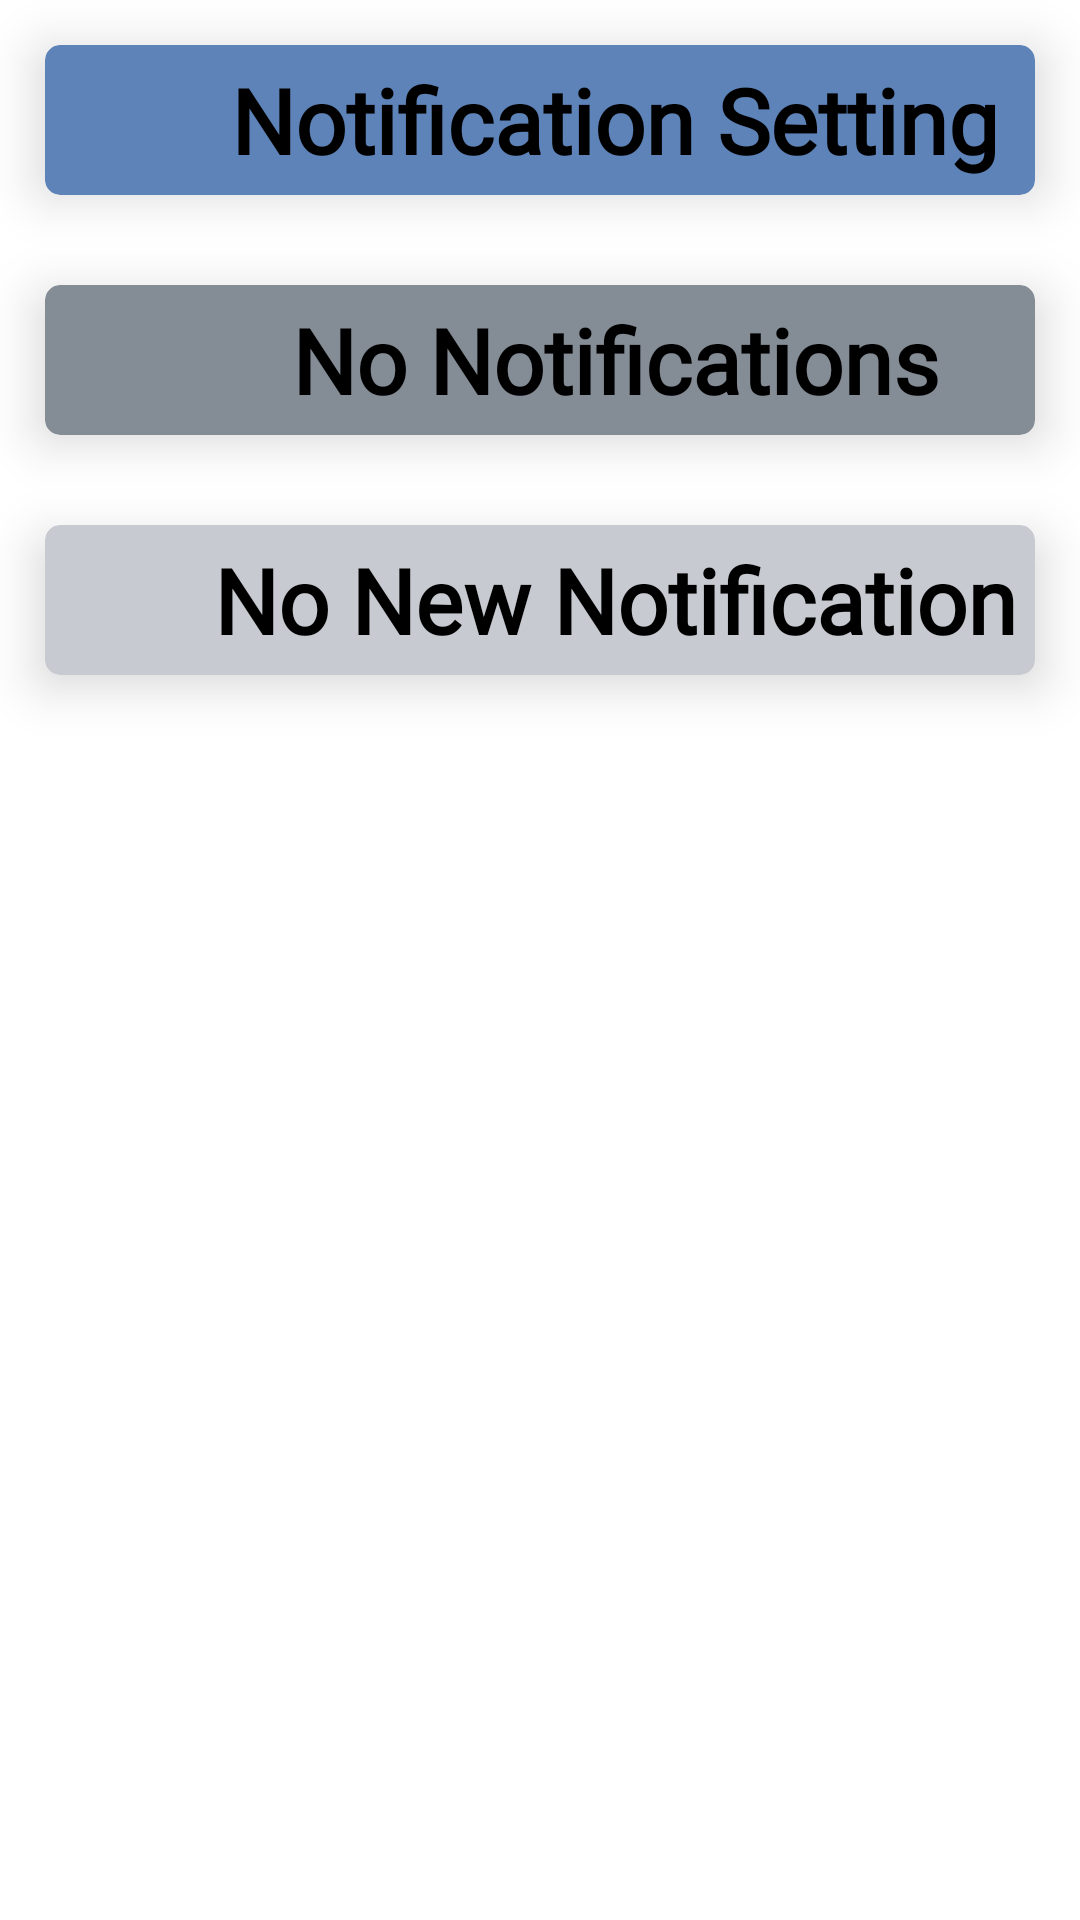

Produce the Android XML layout that renders to this screen, including the resource entries it uses.
<!-- AndroidManifest.xml: application theme Theme.Flap -->
<!-- res/layout/activity_notification.xml -->
<?xml version="1.0" encoding="utf-8"?>
<androidx.constraintlayout.widget.ConstraintLayout xmlns:android="http://schemas.android.com/apk/res/android"
    xmlns:app="http://schemas.android.com/apk/res-auto"
    xmlns:tools="http://schemas.android.com/tools"
    android:layout_width="match_parent"
    android:layout_height="match_parent"
    tools:context=".ui.DrawerSection.Notification.NotificationActivity">

    <LinearLayout
        android:layout_width="match_parent"
        android:layout_height="match_parent"
        android:orientation="vertical"
        app:layout_constraintBottom_toBottomOf="parent"
        app:layout_constraintEnd_toEndOf="parent"
        app:layout_constraintHorizontal_bias="0.5"
        app:layout_constraintStart_toStartOf="parent"
        app:layout_constraintTop_toTopOf="parent">

        <com.google.android.material.card.MaterialCardView
            android:layout_width="match_parent"
            android:layout_height="wrap_content"
            app:cardCornerRadius="5dp"
            android:layout_margin="15dp"
            app:cardBackgroundColor="#5e83b8"
            android:elevation="10dp"
            android:padding="10dp"
            app:cardElevation="10dp">

            <LinearLayout
                android:layout_width="match_parent"
                android:layout_height="match_parent"
                android:orientation="horizontal">

                <ImageView
                    android:layout_width="50dp"
                    android:layout_height="50dp"
                    android:padding="8dp"
                    android:scaleType="centerCrop"
                    android:src="@drawable/arrow" />

                <TextView
                    android:layout_width="match_parent"
                    android:layout_height="wrap_content"
                    android:layout_gravity="center"
                    android:fontFamily="@font/aladin"
                    android:gravity="center"
                    android:text="@string/notification_setting"
                    android:textColor="@color/black"
                    android:textSize="30sp"
                    android:textStyle="bold" />
            </LinearLayout>
        </com.google.android.material.card.MaterialCardView>

        <com.google.android.material.card.MaterialCardView
            android:layout_width="match_parent"
            android:layout_height="wrap_content"
            android:layout_margin="15dp"
            app:cardCornerRadius="5dp"
            android:elevation="10dp"
            app:cardBackgroundColor="#848c96"
            android:padding="10dp"
            app:cardElevation="10dp">

            <LinearLayout
                android:layout_width="match_parent"
                android:layout_height="match_parent"
                android:orientation="horizontal">

                <ImageView
                    android:layout_width="50dp"
                    android:layout_height="50dp"
                    android:padding="8dp"
                    android:scaleType="centerCrop"
                    android:src="@drawable/arrow" />

                <TextView
                    android:layout_width="match_parent"
                    android:layout_height="wrap_content"
                    android:layout_gravity="center"
                    android:fontFamily="@font/aladin"
                    android:gravity="center"
                    android:text="@string/notifications"
                    android:textColor="@color/black"
                    android:textSize="30sp"
                    android:textStyle="bold" />
            </LinearLayout>
        </com.google.android.material.card.MaterialCardView>

        <com.google.android.material.card.MaterialCardView
            android:layout_width="match_parent"
            android:layout_height="wrap_content"
            android:layout_margin="15dp"
            app:cardCornerRadius="5dp"
            app:cardBackgroundColor="#c7cbd1"
            android:elevation="10dp"
            android:padding="10dp"
            app:cardElevation="10dp">

            <LinearLayout
                android:layout_width="match_parent"
                android:layout_height="match_parent"
                android:orientation="horizontal">

                <ImageView
                    android:layout_width="50dp"
                    android:layout_height="50dp"
                    android:padding="8dp"
                    android:scaleType="centerCrop"
                    android:src="@drawable/arrow" />

                <TextView
                    android:layout_width="match_parent"
                    android:layout_height="wrap_content"
                    android:layout_gravity="center"
                    android:fontFamily="@font/aladin"
                    android:gravity="center"
                    android:text="@string/no_new_notification"
                    android:textColor="@color/black"
                    android:textSize="30sp"
                    android:textStyle="bold" />
            </LinearLayout>
        </com.google.android.material.card.MaterialCardView>


    </LinearLayout>

</androidx.constraintlayout.widget.ConstraintLayout>
<!-- resources referenced by this layout -->
<resources>
  <color name="black">#FF000000</color>
  <string name="no_new_notification">No New Notification</string>
  <string name="notification_setting">Notification Setting</string>
  <string name="notifications">No Notifications</string>
  <style name="Theme.Flap" parent="Theme.MaterialComponents.DayNight.DarkActionBar">
          
          <item name="colorPrimary">@color/purple_500</item>
          <item name="colorPrimaryVariant">@color/purple_700</item>
          <item name="colorOnPrimary">@color/white</item>
          
          <item name="colorSecondary">@color/teal_200</item>
          <item name="colorSecondaryVariant">@color/teal_700</item>
          <item name="colorOnSecondary">@color/black</item>
          
          <item name="android:statusBarColor" tools:targetApi="l">?attr/colorPrimaryVariant</item>
          
      </style>
  <color name="purple_500">#FF6200EE</color>
  <color name="purple_700">#FF3700B3</color>
  <color name="white">#FFFFFFFF</color>
  <color name="teal_200">#FF03DAC5</color>
  <color name="teal_700">#FF018786</color>
</resources>
